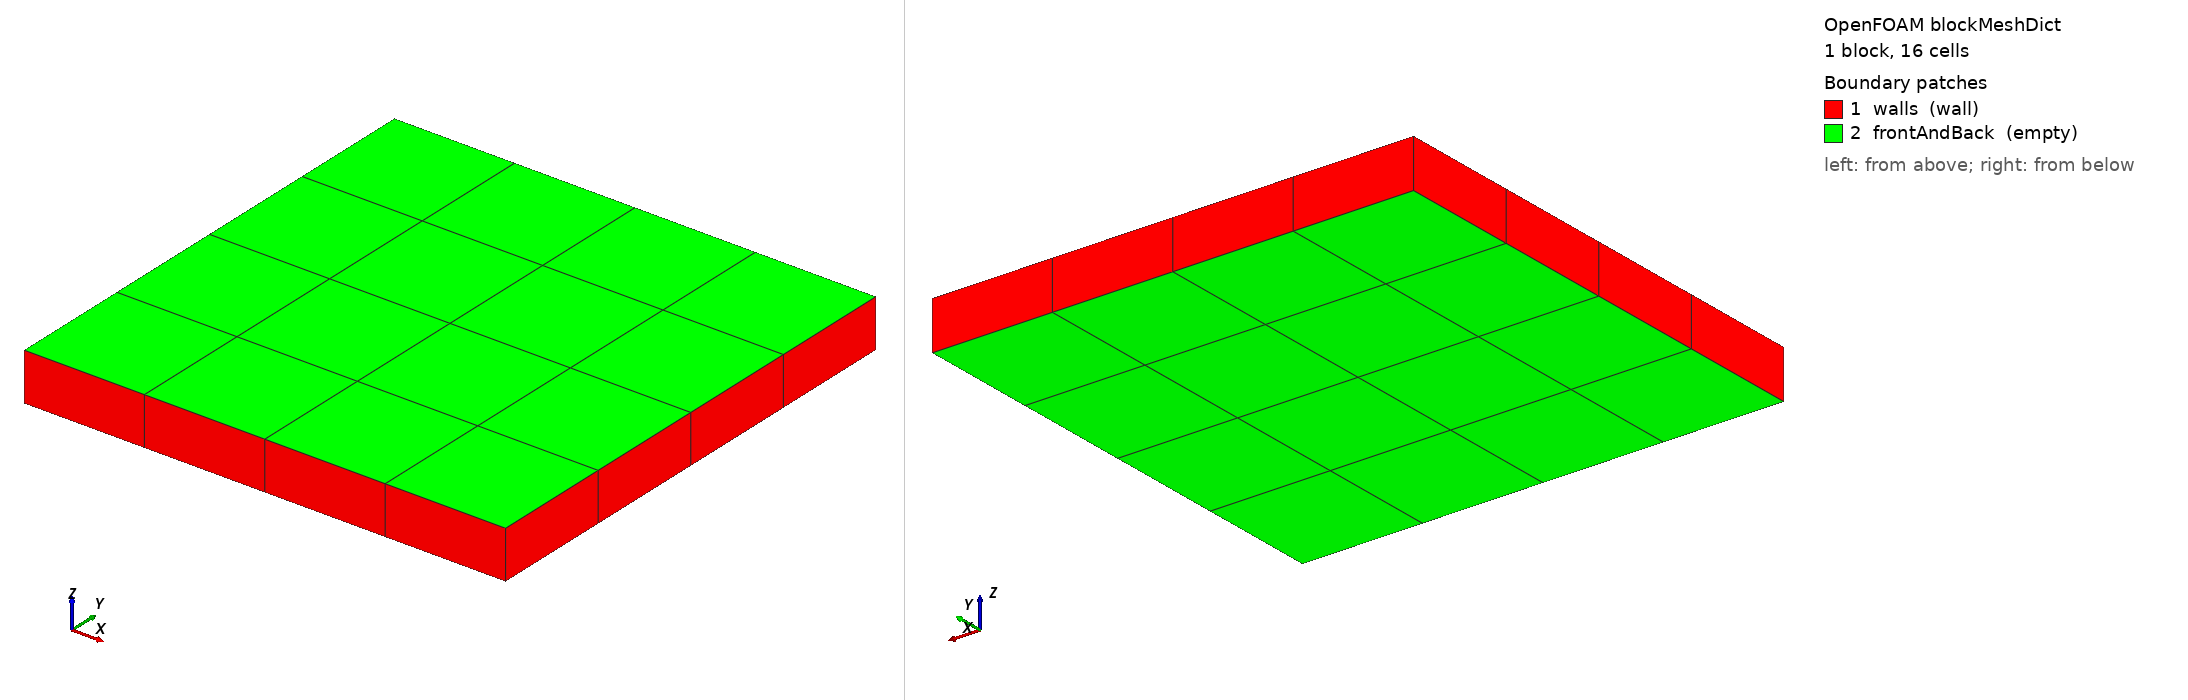

OpenFOAM case: the mesh blockMesh builds from blockMeshDict, 1 block(s), 16 cells. Boundary patches (legend numbers): 1 walls (wall), 2 frontAndBack (empty). Left view from above one corner, right view from below the opposite corner. Boundary conditions: 2 field file(s) under 0/; 2 of 2 drawn patches have an entry in a shipped field file.

=== system/blockMeshDict ===
/*--------------------------------*- C++ -*----------------------------------*\
| BBPA analytic software-verification case: minimal box.                       |
| The field U is OVERWRITTEN every step by a coded functionObject with a known |
| analytic value, so the mesh/solver physics is irrelevant -- only the time    |
| loop and function-object hooks matter. 16 cells -> decomposes 2 procs (8/8). |
\*---------------------------------------------------------------------------*/
FoamFile
{
    format      ascii;
    class       dictionary;
    object      blockMeshDict;
}
// * * * * * * * * * * * * * * * * * * * * * * * * * * * * * * * * * * * * * //

convertToMeters 1;

vertices
(
    (0 0 0)
    (1 0 0)
    (1 1 0)
    (0 1 0)
    (0 0 0.1)
    (1 0 0.1)
    (1 1 0.1)
    (0 1 0.1)
);

blocks
(
    hex (0 1 2 3 4 5 6 7) (4 4 1) simpleGrading (1 1 1)
);

edges
(
);

boundary
(
    walls
    {
        type wall;
        faces
        (
            (0 4 7 3)
            (1 2 6 5)
            (0 1 5 4)
            (3 7 6 2)
        );
    }
    frontAndBack
    {
        type empty;
        faces
        (
            (0 3 2 1)
            (4 5 6 7)
        );
    }
);

mergePatchPairs
(
);

// ************************************************************************* //


=== 0/U ===
/*--------------------------------*- C++ -*----------------------------------*\
| Initial U. Overwritten every step by the coded prescribe FO; zeroGradient    |
| walls make the trivial solve a no-op so BBPA always sees the analytic field. |
\*---------------------------------------------------------------------------*/
FoamFile
{
    format      ascii;
    class       volVectorField;
    object      U;
}
// * * * * * * * * * * * * * * * * * * * * * * * * * * * * * * * * * * * * * //

dimensions      [0 1 -1 0 0 0 0];

internalField   uniform (0 0 0);

boundaryField
{
    walls
    {
        type            zeroGradient;
    }
    frontAndBack
    {
        type            empty;
    }
}

// ************************************************************************* //


=== 0/p ===
/*--------------------------------*- C++ -*----------------------------------*\
| Pressure. zeroGradient everywhere with a reference cell (fvSolution) so the   |
| trivial uniform solve is well posed. Not tracked by BBPA in the base run.    |
\*---------------------------------------------------------------------------*/
FoamFile
{
    format      ascii;
    class       volScalarField;
    object      p;
}
// * * * * * * * * * * * * * * * * * * * * * * * * * * * * * * * * * * * * * //

dimensions      [0 2 -2 0 0 0 0];

internalField   uniform 0;

boundaryField
{
    walls
    {
        type            zeroGradient;
    }
    frontAndBack
    {
        type            empty;
    }
}

// ************************************************************************* //
